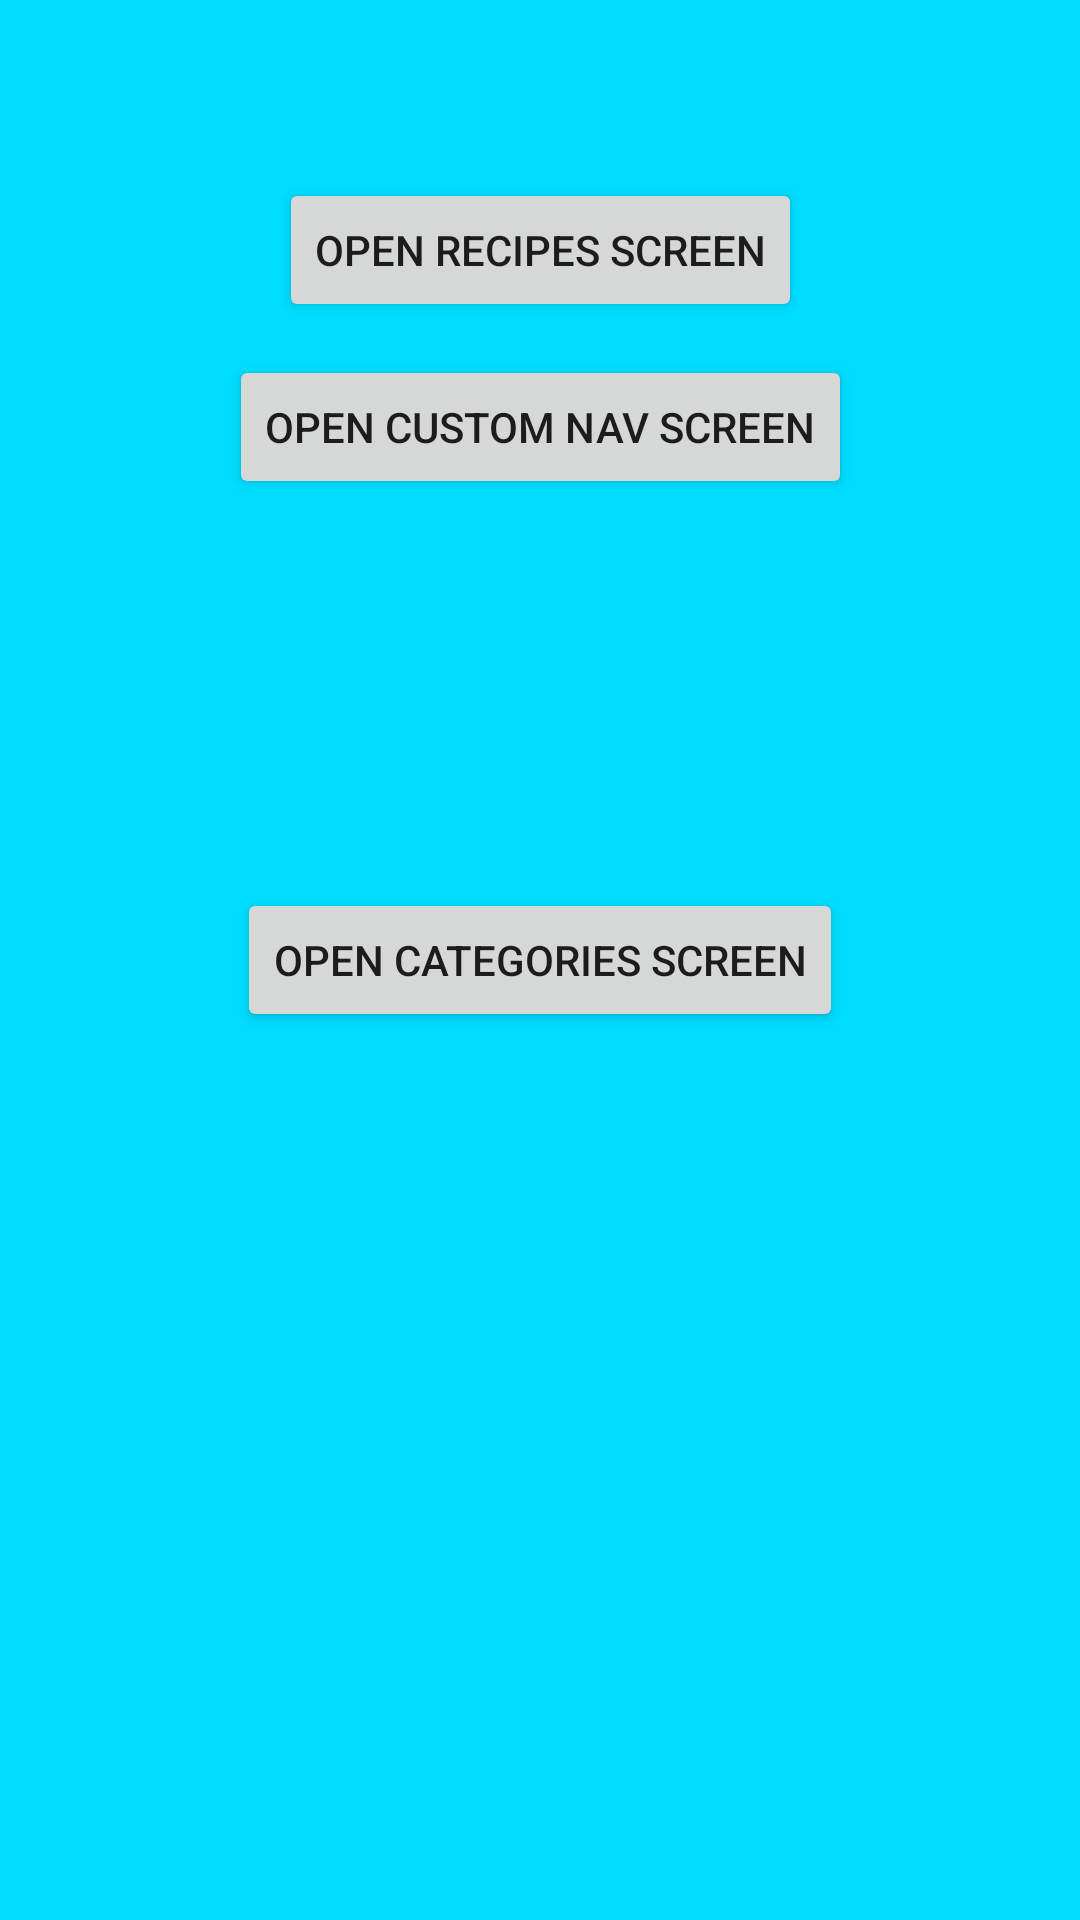

Here is an Android app screen rendered from its layout file. Give the layout XML and the strings, colors and styles it references.
<!-- AndroidManifest.xml: application theme Theme.AppCompat.Light.NoActionBar -->
<!-- res/layout/activity_main1.xml -->
<?xml version="1.0" encoding="utf-8"?>
<androidx.coordinatorlayout.widget.CoordinatorLayout xmlns:android="http://schemas.android.com/apk/res/android"
    xmlns:app="http://schemas.android.com/apk/res-auto"
    xmlns:tools="http://schemas.android.com/tools"
    android:layout_width="match_parent"
    android:layout_height="match_parent"
    android:background="@android:color/holo_blue_bright"
    tools:context=".MainActivity1">

    <androidx.constraintlayout.widget.ConstraintLayout
        android:layout_width="match_parent"
        android:layout_height="match_parent">
        <Button
            android:id="@+id/openCategoriesButton"
            android:layout_width="wrap_content"
            android:layout_height="wrap_content"
            android:text="Open categories screen"
            app:layout_constraintBottom_toBottomOf="parent"
            app:layout_constraintLeft_toLeftOf="parent"
            app:layout_constraintRight_toRightOf="parent"
            app:layout_constraintTop_toTopOf="parent" />

        <Button
            android:id="@+id/openRecipeListButton"
            android:layout_width="wrap_content"
            android:layout_height="wrap_content"
            android:text="Open recipes screen"
            app:layout_constraintVertical_bias="0.1"
            app:layout_constraintBottom_toBottomOf="parent"
            app:layout_constraintLeft_toLeftOf="parent"
            app:layout_constraintRight_toRightOf="parent"
            app:layout_constraintTop_toTopOf="parent" />

        <Button
            android:id="@+id/customNavigationScreen"
            android:layout_width="wrap_content"
            android:layout_height="wrap_content"
            android:text="Open custom nav screen"
            app:layout_constraintVertical_bias="0.2"
            app:layout_constraintBottom_toBottomOf="parent"
            app:layout_constraintLeft_toLeftOf="parent"
            app:layout_constraintRight_toRightOf="parent"
            app:layout_constraintTop_toTopOf="parent" />


    </androidx.constraintlayout.widget.ConstraintLayout>




</androidx.coordinatorlayout.widget.CoordinatorLayout>
<!-- resources referenced by this layout -->
<resources>

</resources>
